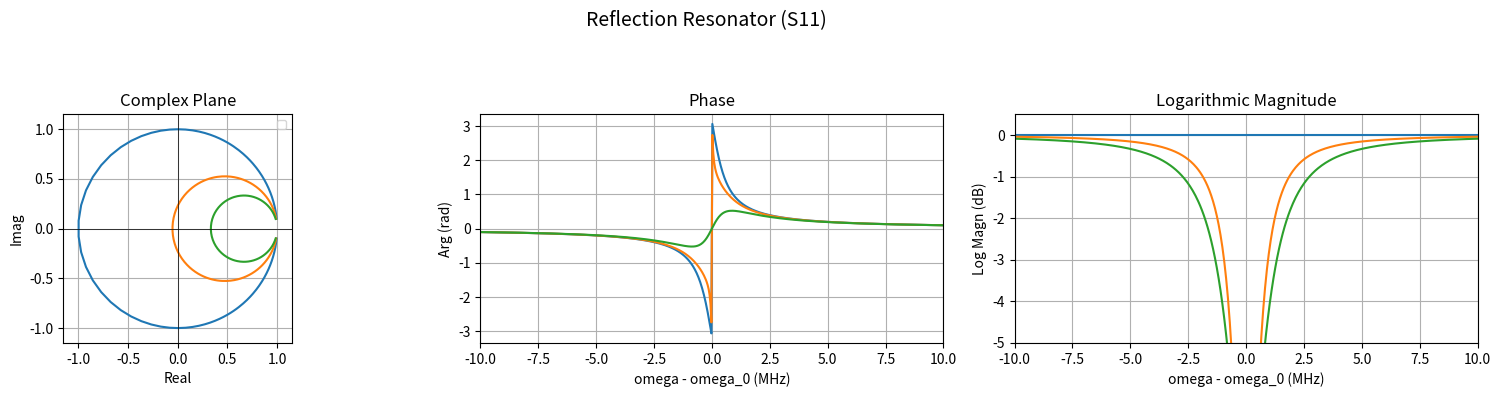
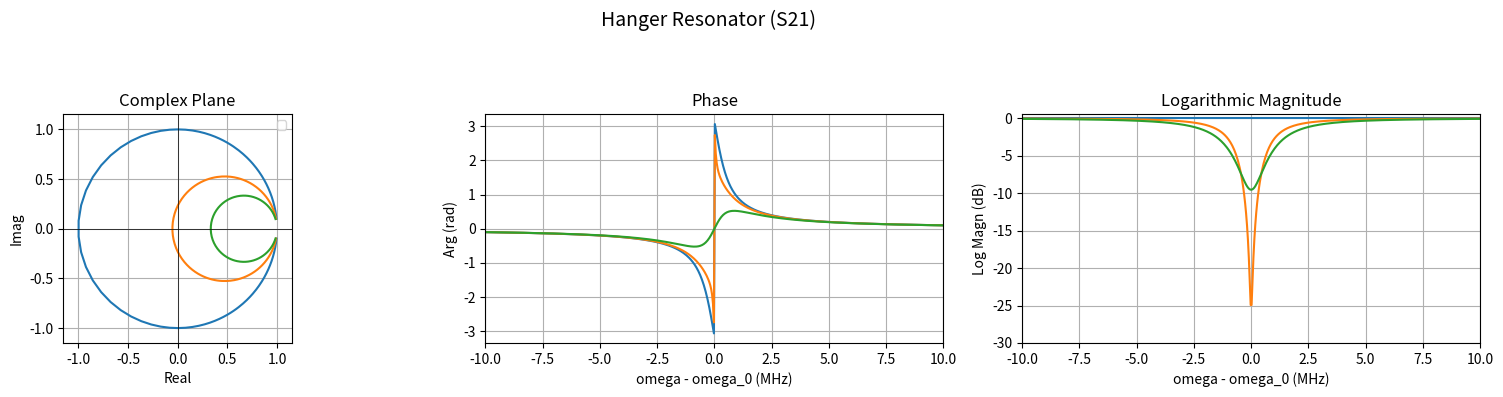
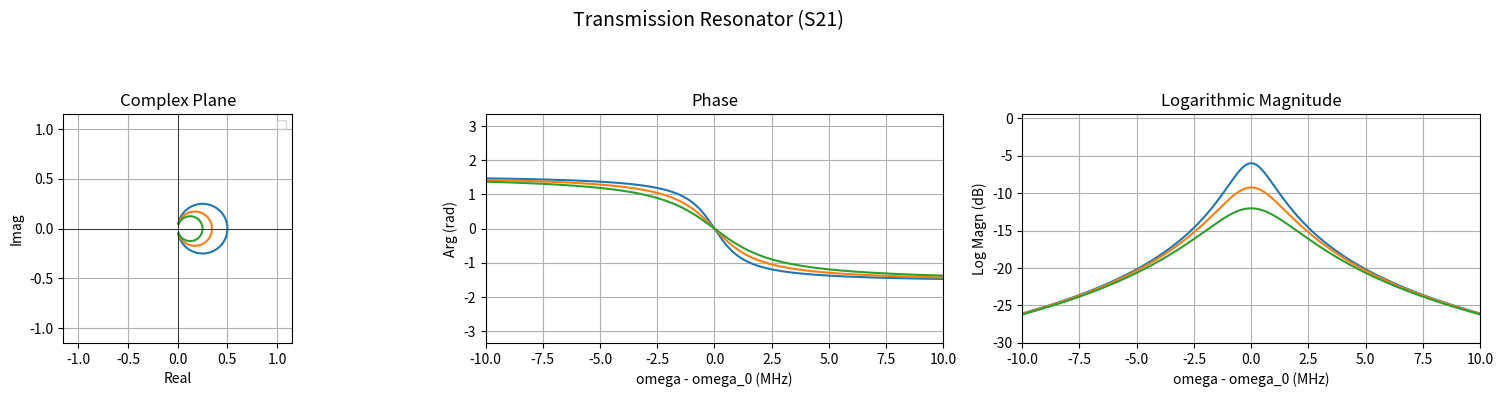

Here is the Python script that generated these plots, in order:
import numpy as np
import matplotlib.pyplot as plt

delta_omega = np.linspace(-10, 10, 500) 

# Coupling rates in MHz
kappa_e = 1.0
kappa_1 = 1.0
kappa_2 = 1.0

# Internal loss rates to compare
kappa_i_values = [0.0, 0.9, 2.0]
colors = ['blue', 'orange', 'green']
labels = [f'κᵢ = {ki} MHz' for ki in kappa_i_values]

# --- S-parameter definitions ---
def s11_reflection(delta_omega, kappa_i, kappa_e):
    numerator = delta_omega - 1j * (kappa_i - kappa_e) / 2
    denominator = delta_omega - 1j * (kappa_i + kappa_e) / 2
    return numerator / denominator

def s21_hanger(delta_omega, kappa_i, kappa_e):
    kappa_total = kappa_i + kappa_e
    denominator = kappa_total / 2.0 + 1j * delta_omega
    return 1.0 - kappa_e / denominator

def s21_transmission(delta_omega, kappa_i, kappa_1, kappa_2):
    numerator = -1j * np.sqrt(kappa_1 * kappa_2) / 2
    denominator = delta_omega - 1j * (kappa_i + kappa_1 + kappa_2) / 2
    return numerator / denominator

# --- Plotting helper ---
def plot_resonator(fig, s_param_func, title, s_param_label, *args):
    ax_complex = fig.add_subplot(1, 3, 1)
    ax_phase = fig.add_subplot(1, 3, 2)
    ax_logmag = fig.add_subplot(1, 3, 3)

    fig.suptitle(title, fontsize=14)

    for i, kappa_i in enumerate(kappa_i_values):
        s_param = s_param_func(delta_omega, kappa_i, *args)
        color = colors[i]
        label = labels[i]

        ax_complex.plot(np.real(s_param), np.imag(s_param))
        ax_phase.plot(delta_omega, np.angle(s_param))
        ax_logmag.plot(delta_omega, 20 * np.log10(np.abs(s_param)))

    ax_complex.set_xlabel(f'Real')
    ax_complex.set_ylabel(f'Imag')
    ax_complex.set_xlim(-1.15, 1.15)
    ax_complex.set_ylim(-1.15, 1.15)
    ax_complex.grid(True)
    ax_complex.axhline(0, color='black', linewidth=0.5)
    ax_complex.axvline(0, color='black', linewidth=0.5)
    ax_complex.set_aspect('equal', adjustable='box')
    ax_complex.legend(fontsize='small')
    ax_complex.set_title('Complex Plane')

    ax_phase.set_xlabel('omega - omega_0 (MHz)')
    ax_phase.set_ylabel('Arg (rad)')
    ax_phase.set_ylim(-np.pi - 0.2, np.pi + 0.2)
    ax_phase.grid(True)
    ax_phase.set_xlim(-10, 10)
    ax_phase.set_title('Phase')

    ax_logmag.set_xlabel('omega - omega_0 (MHz)')
    ax_logmag.set_ylabel('Log Magn (dB)')
    ax_logmag.grid(True)
    ax_logmag.set_xlim(-10, 10)
    ax_logmag.set_title('Logarithmic Magnitude')

    return ax_logmag

# --- Create Figures: side-by-side layout ---
fig1 = plt.figure(figsize=(16, 4))
ax_logmag_ref = plot_resonator(fig1, s11_reflection, 'Reflection Resonator (S11)', 'S11', kappa_e)
ax_logmag_ref.set_ylim(-5, 0.5)

fig2 = plt.figure(figsize=(16, 4))
ax_logmag_han = plot_resonator(fig2, s21_hanger, 'Hanger Resonator (S21)', 'S21', kappa_e)
ax_logmag_han.set_ylim(-30, 0.5)

fig3 = plt.figure(figsize=(16, 4))
ax_logmag_tra = plot_resonator(fig3, s21_transmission, 'Transmission Resonator (S21)', 'S21', kappa_1, kappa_2)
ax_logmag_tra.set_ylim(-30, 0.5)

# --- Layout and show ---
for fig in [fig1, fig2, fig3]:
    fig.tight_layout(rect=[0, 0, 1, 0.9])

plt.show()
